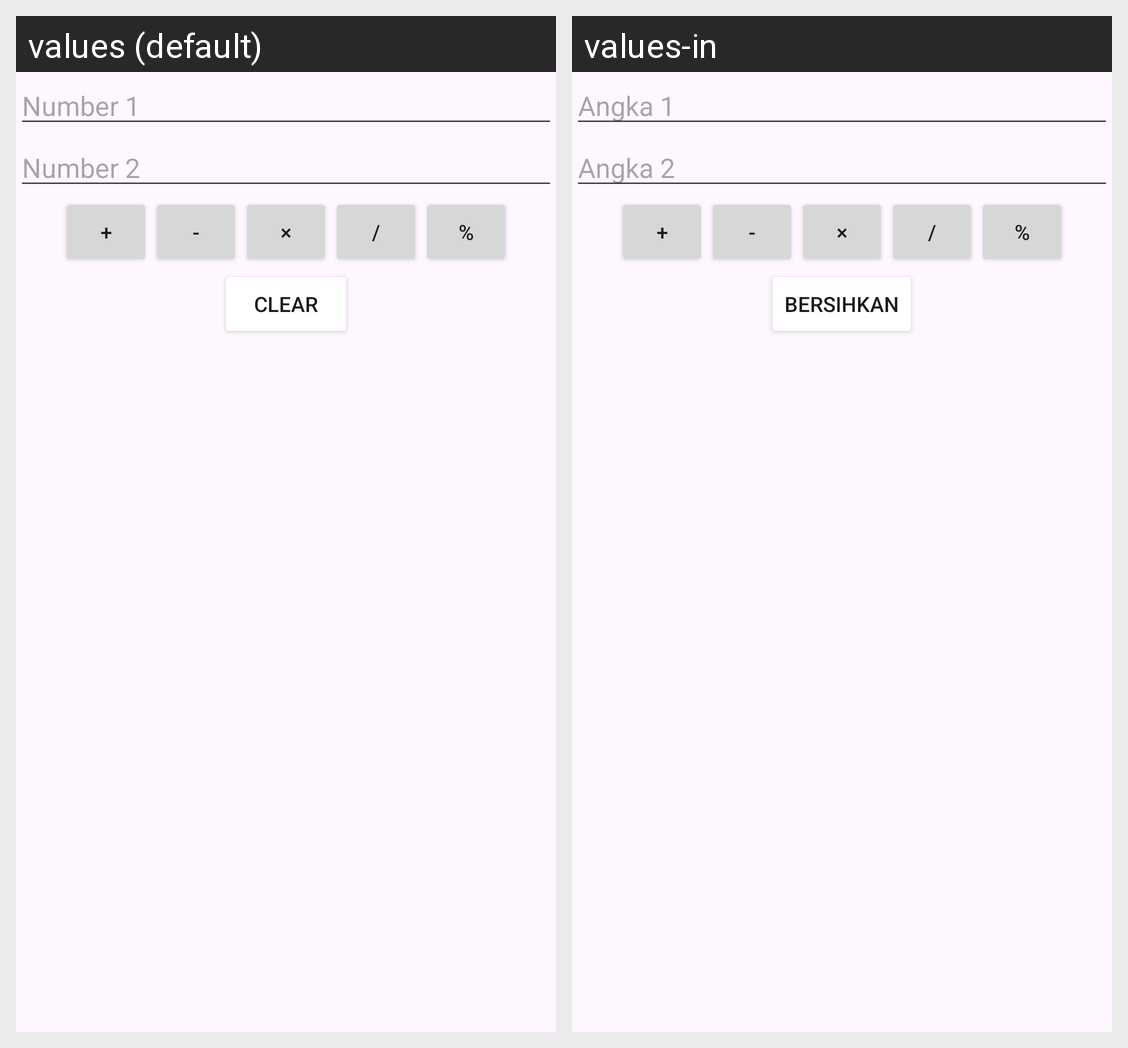

Here is an Android app screen in its default locale and in the app's own translations. Write out the translated-string differences for the strings that appear on this screen.
Android screen res/layout/calculator.xml rendered under 2 locales, left to right: values (default), values-in. Device: Nexus 5 (rendered at 1080×1920; each locale shown at half size, 540×960, under a caption strip naming it); theme Theme.Calculator2Numbers.
Strings drawn on this screen, with the default value and each locale's value (text and hints the layout hard-codes, and strings that could not be matched under every locale, appear in the picture but are not listed):

editText1
  values: Number 1
  values-in: Angka 1

editText2
  values: Number 2
  values-in: Angka 2

clearButton
  values: Clear
  values-in: Bersihkan

addButton
  values: +
  values-in: +  [not translated; the default value is used]

subButton
  values: -
  values-in: -  [not translated; the default value is used]

mulButton
  values: ×
  values-in: ×  [not translated; the default value is used]

divButton
  values: /
  values-in: /  [not translated; the default value is used]

modButton
  values: %
  values-in: %  [not translated; the default value is used]
